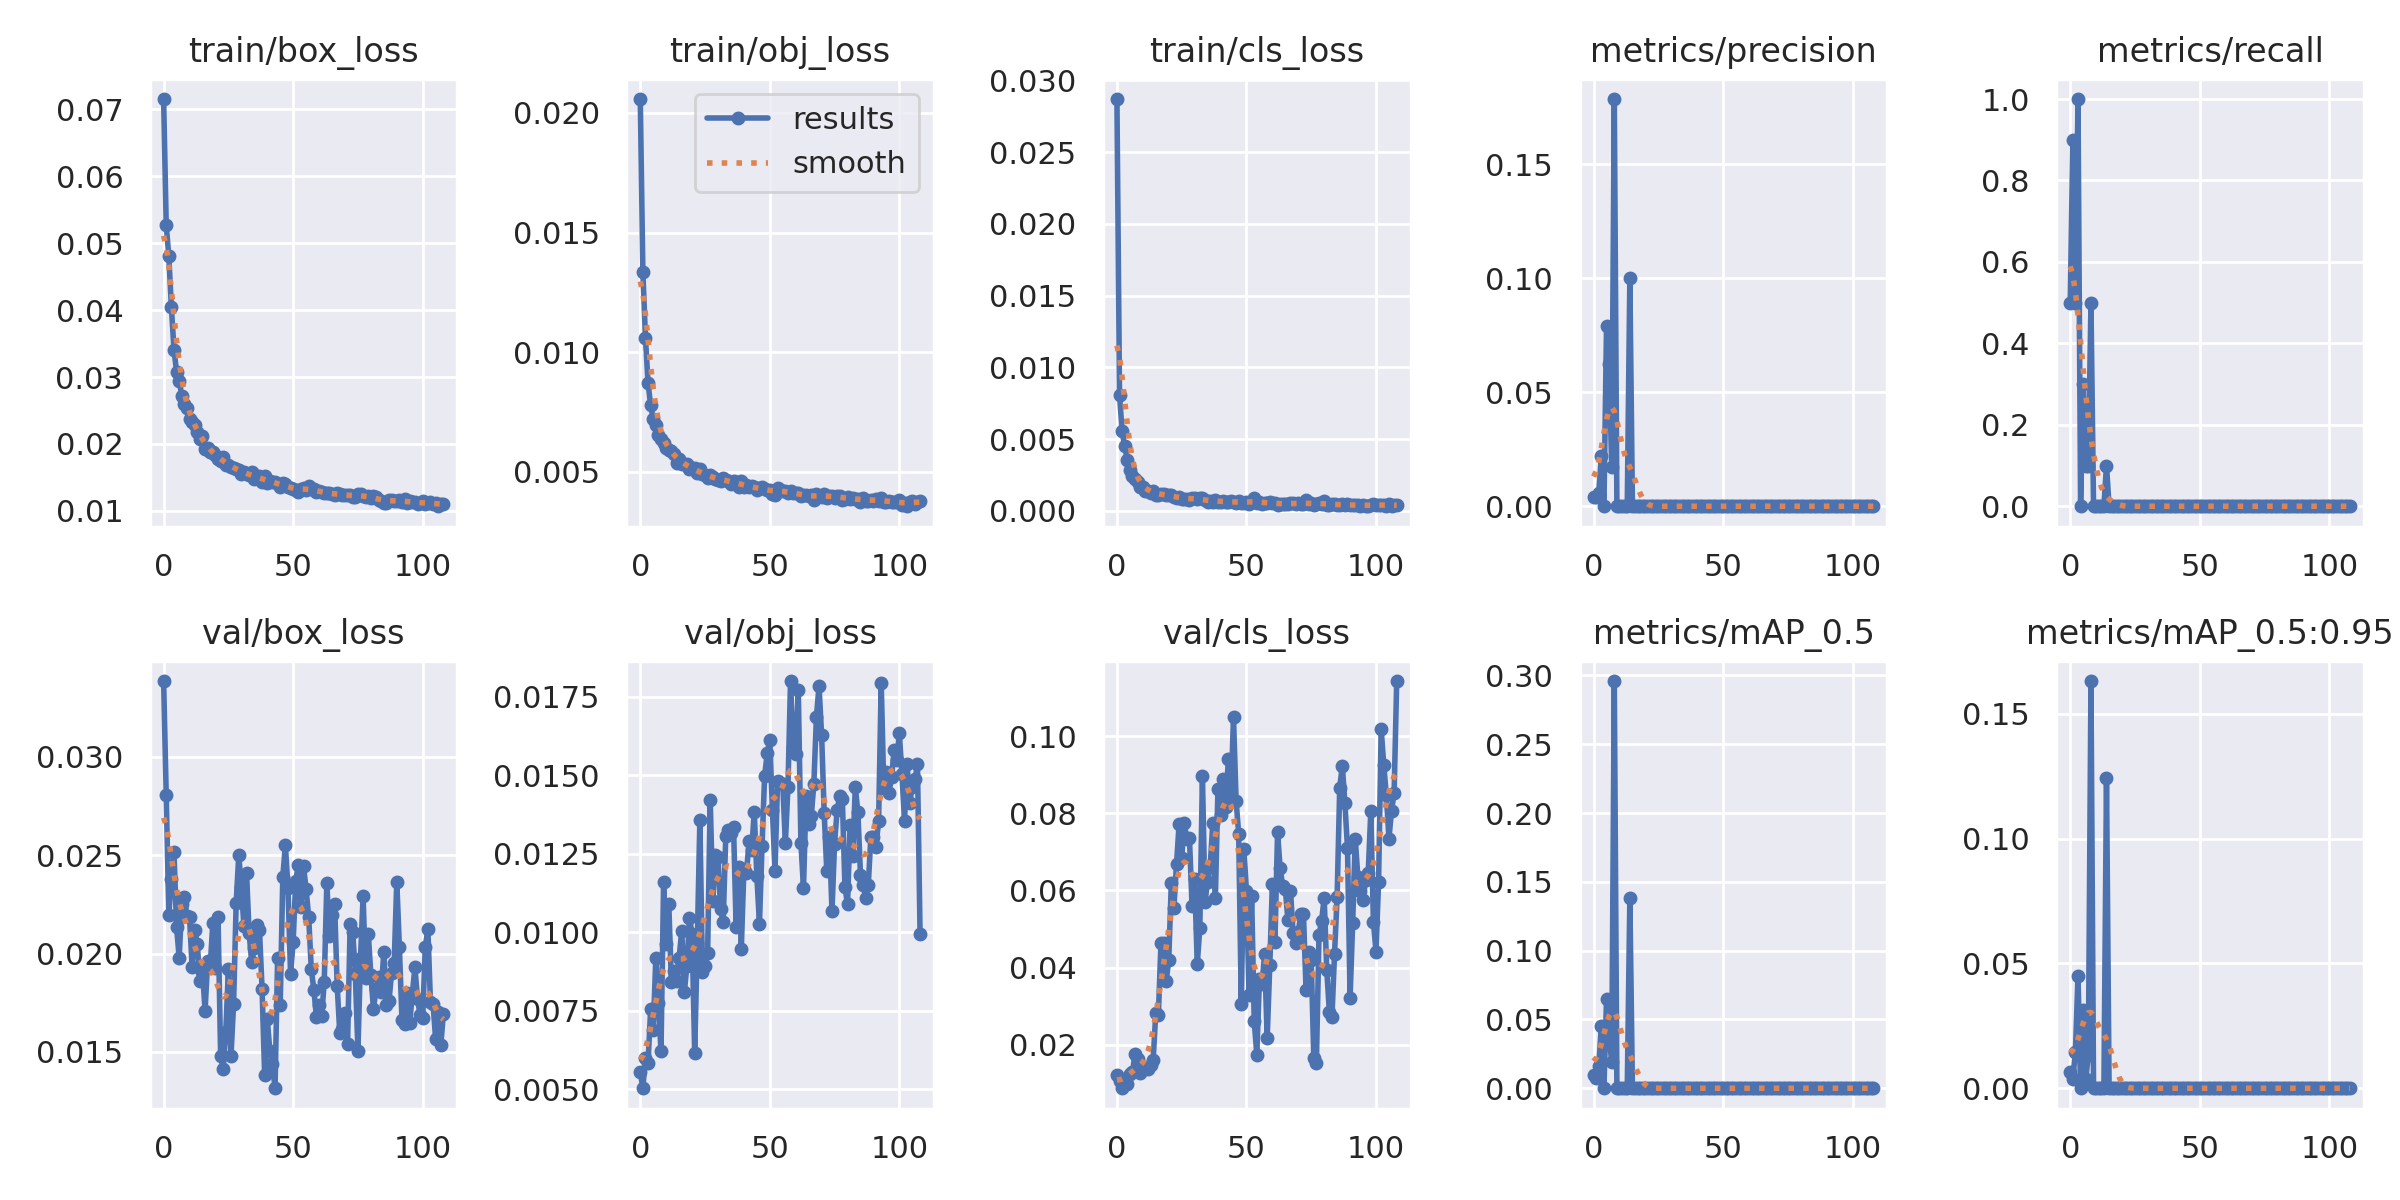

Source data for this figure (header and first rows):
epoch, train/box_loss, train/obj_loss, train/cls_loss, metrics/precision, metrics/recall, metrics/mAP_0.5, metrics/mAP_0.5:0.95, val/box_loss, val/obj_loss, val/cls_loss, x/lr0, x/lr1, x/lr2
0, 0.07152, 0.02058, 0.0287, 0.00416, 0.5, 0.009941, 0.006705, 0.03385, 0.005539, 0.01211, 0.07021, 0.00331, 0.00331
1, 0.05266, 0.01335, 0.008087, 0.004181, 0.9, 0.007507, 0.003838, 0.02804, 0.005026, 0.01052, 0.0402, 0.006633, 0.006633
2, 0.04804, 0.0106, 0.005538, 0.00601, 0.5, 0.01616, 0.01449, 0.02198, 0.006, 0.008707, 0.01018, 0.009946, 0.009946
3, 0.04041, 0.008706, 0.004496, 0.02188, 1, 0.04547, 0.04502, 0.0238, 0.005823, 0.01072, 0.009954, 0.009954, 0.009954
4, 0.03405, 0.007789, 0.003558, 0, 0, 0, 0, 0.02516, 0.007548, 0.009686, 0.009954, 0.009954, 0.009954
5, 0.03078, 0.007204, 0.002809, 0.07895, 0.3, 0.06489, 0.03123, 0.02134, 0.006878, 0.0123, 0.009939, 0.009939, 0.009939
6, 0.02946, 0.006953, 0.002457, 0.0625, 0.1, 0.0375, 0.00375, 0.01979, 0.009173, 0.01289, 0.009924, 0.009924, 0.009924
7, 0.02723, 0.006533, 0.00218, 0.01724, 0.1, 0.01917, 0.01342, 0.02251, 0.007733, 0.01761, 0.009909, 0.009909, 0.009909
8, 0.02603, 0.006384, 0.001973, 0.1786, 0.5, 0.2959, 0.1631, 0.02285, 0.006201, 0.01635, 0.009893, 0.009893, 0.009893
9, 0.02532, 0.006198, 0.00165, 0, 0, 0, 0, 0.0219, 0.0116, 0.01261, 0.009878, 0.009878, 0.009878
10, 0.02368, 0.005993, 0.001674, 0, 0, 0, 0, 0.02183, 0.009606, 0.01389, 0.009863, 0.009863, 0.009863
11, 0.02333, 0.005935, 0.001366, 0, 0, 0, 0, 0.01933, 0.0109, 0.01408, 0.009848, 0.009848, 0.009848
12, 0.02285, 0.005875, 0.001376, 0, 0, 0, 0, 0.02117, 0.008416, 0.01359, 0.009832, 0.009832, 0.009832
13, 0.02173, 0.005735, 0.001236, 0, 0, 0, 0, 0.02047, 0.008774, 0.01461, 0.009817, 0.009817, 0.009817
14, 0.02069, 0.005396, 0.001357, 0.1, 0.1, 0.138, 0.1242, 0.01859, 0.008456, 0.01614, 0.009802, 0.009802, 0.009802
15, 0.02124, 0.005525, 0.001088, 0, 0, 0, 0, 0.01908, 0.00918, 0.02829, 0.009787, 0.009787, 0.009787
16, 0.01932, 0.005331, 0.001082, 0, 0, 0, 0, 0.0171, 0.01005, 0.02759, 0.009772, 0.009772, 0.009772
17, 0.01942, 0.005327, 0.001165, 0, 0, 0, 0, 0.01964, 0.008078, 0.0464, 0.009756, 0.009756, 0.009756
18, 0.01879, 0.005324, 0.0012, 0, 0, 0, 0, 0.01939, 0.008935, 0.04633, 0.009741, 0.009741, 0.009741
19, 0.01875, 0.005108, 0.001121, 0, 0, 0, 0, 0.02157, 0.01046, 0.03642, 0.009726, 0.009726, 0.009726
20, 0.01828, 0.005163, 0.00109, 0, 0, 0, 0, 0.01925, 0.009928, 0.04193, 0.009711, 0.009711, 0.009711
21, 0.01781, 0.00517, 0.00107, 0, 0, 0, 0, 0.02188, 0.006147, 0.06204, 0.009695, 0.009695, 0.009695
22, 0.01746, 0.004941, 0.0009785, 0, 0, 0, 0, 0.01481, 0.009638, 0.05555, 0.00968, 0.00968, 0.00968
23, 0.01809, 0.00511, 0.0008892, 0, 0, 0, 0, 0.01413, 0.01356, 0.0668, 0.009665, 0.009665, 0.009665
24, 0.0169, 0.004937, 0.0009796, 0, 0, 0, 0, 0.01603, 0.008736, 0.07712, 0.00965, 0.00965, 0.00965
25, 0.01683, 0.004873, 0.0008491, 0, 0, 0, 0, 0.01919, 0.008916, 0.06848, 0.009635, 0.009635, 0.009635
26, 0.01657, 0.004729, 0.0008398, 0, 0, 0, 0, 0.01479, 0.009348, 0.07742, 0.009619, 0.009619, 0.009619
27, 0.01643, 0.004867, 0.0008427, 0, 0, 0, 0, 0.01741, 0.01422, 0.07321, 0.009604, 0.009604, 0.009604
28, 0.0163, 0.004807, 0.0007164, 0, 0, 0, 0, 0.02255, 0.01098, 0.0735, 0.009589, 0.009589, 0.009589
29, 0.01609, 0.004699, 0.0009093, 0, 0, 0, 0, 0.02499, 0.01247, 0.05592, 0.009574, 0.009574, 0.009574
30, 0.01558, 0.004674, 0.0008889, 0, 0, 0, 0, 0.02337, 0.01239, 0.06306, 0.009558, 0.009558, 0.009558
31, 0.01586, 0.004636, 0.0008215, 0, 0, 0, 0, 0.02139, 0.01074, 0.0408, 0.009543, 0.009543, 0.009543
32, 0.01547, 0.004764, 0.0008559, 0, 0, 0, 0, 0.02411, 0.01032, 0.05028, 0.009528, 0.009528, 0.009528
33, 0.01535, 0.004683, 0.000894, 0, 0, 0, 0, 0.02103, 0.01305, 0.08965, 0.009513, 0.009513, 0.009513
34, 0.01577, 0.004607, 0.0007315, 0, 0, 0, 0, 0.01956, 0.01325, 0.05702, 0.009497, 0.009497, 0.009497
35, 0.0148, 0.004487, 0.000622, 0, 0, 0, 0, 0.02026, 0.01317, 0.06229, 0.009482, 0.009482, 0.009482
36, 0.01504, 0.004631, 0.0006579, 0, 0, 0, 0, 0.02145, 0.01334, 0.06625, 0.009467, 0.009467, 0.009467
37, 0.01522, 0.004591, 0.0006318, 0, 0, 0, 0, 0.02118, 0.01017, 0.07734, 0.009452, 0.009452, 0.009452
38, 0.01436, 0.004387, 0.0007417, 0, 0, 0, 0, 0.01821, 0.01207, 0.05804, 0.009437, 0.009437, 0.009437
39, 0.01519, 0.004622, 0.0006284, 0, 0, 0, 0, 0.01381, 0.009477, 0.08635, 0.009421, 0.009421, 0.009421
40, 0.0141, 0.004377, 0.0006363, 0, 0, 0, 0, 0.01666, 0.012, 0.07954, 0.009406, 0.009406, 0.009406
41, 0.01453, 0.004465, 0.0007026, 0, 0, 0, 0, 0.01506, 0.01189, 0.08877, 0.009391, 0.009391, 0.009391
42, 0.01438, 0.004377, 0.0006399, 0, 0, 0, 0, 0.0144, 0.01289, 0.08159, 0.009376, 0.009376, 0.009376
43, 0.01431, 0.004398, 0.0006342, 0, 0, 0, 0, 0.01316, 0.0126, 0.09397, 0.00936, 0.00936, 0.00936
44, 0.01399, 0.004356, 0.0006567, 0, 0, 0, 0, 0.01975, 0.01384, 0.08438, 0.009345, 0.009345, 0.009345
45, 0.01354, 0.004232, 0.0005887, 0, 0, 0, 0, 0.01737, 0.01178, 0.1048, 0.00933, 0.00933, 0.00933
46, 0.01413, 0.004342, 0.0005719, 0, 0, 0, 0, 0.0239, 0.01027, 0.08328, 0.009315, 0.009315, 0.009315
47, 0.01402, 0.004361, 0.0006721, 0, 0, 0, 0, 0.0255, 0.01274, 0.0746, 0.009299, 0.009299, 0.009299
48, 0.01353, 0.00428, 0.0005572, 0, 0, 0, 0, 0.02331, 0.01498, 0.0306, 0.009284, 0.009284, 0.009284
49, 0.0134, 0.004267, 0.0005571, 0, 0, 0, 0, 0.01896, 0.01569, 0.07082, 0.009269, 0.009269, 0.009269
50, 0.01328, 0.004252, 0.0005798, 0, 0, 0, 0, 0.0206, 0.01613, 0.0598, 0.009254, 0.009254, 0.009254
51, 0.01319, 0.004071, 0.000499, 0, 0, 0, 0, 0.0237, 0.0139, 0.03281, 0.009239, 0.009239, 0.009239
52, 0.01288, 0.004046, 0.0007133, 0, 0, 0, 0, 0.0245, 0.01195, 0.05852, 0.009223, 0.009223, 0.009223
53, 0.01323, 0.004343, 0.0008683, 0, 0, 0, 0, 0.02235, 0.01483, 0.02602, 0.009208, 0.009208, 0.009208
54, 0.01347, 0.004229, 0.0005767, 0, 0, 0, 0, 0.02443, 0.01474, 0.01742, 0.009193, 0.009193, 0.009193
55, 0.01313, 0.0042, 0.0006287, 0, 0, 0, 0, 0.02327, 0.01473, 0.03695, 0.009177, 0.009177, 0.009177
56, 0.01367, 0.004222, 0.0004757, 0, 0, 0, 0, 0.02184, 0.01283, 0.03569, 0.009162, 0.009162, 0.009162
57, 0.01321, 0.004116, 0.0005374, 0, 0, 0, 0, 0.0192, 0.01461, 0.04343, 0.009147, 0.009147, 0.009147
58, 0.01332, 0.004204, 0.0005366, 0, 0, 0, 0, 0.01814, 0.018, 0.02175, 0.009132, 0.009132, 0.009132
59, 0.01289, 0.004102, 0.0006208, 0, 0, 0, 0, 0.01676, 0.0159, 0.04054, 0.009117, 0.009117, 0.009117
... 49 more rows
